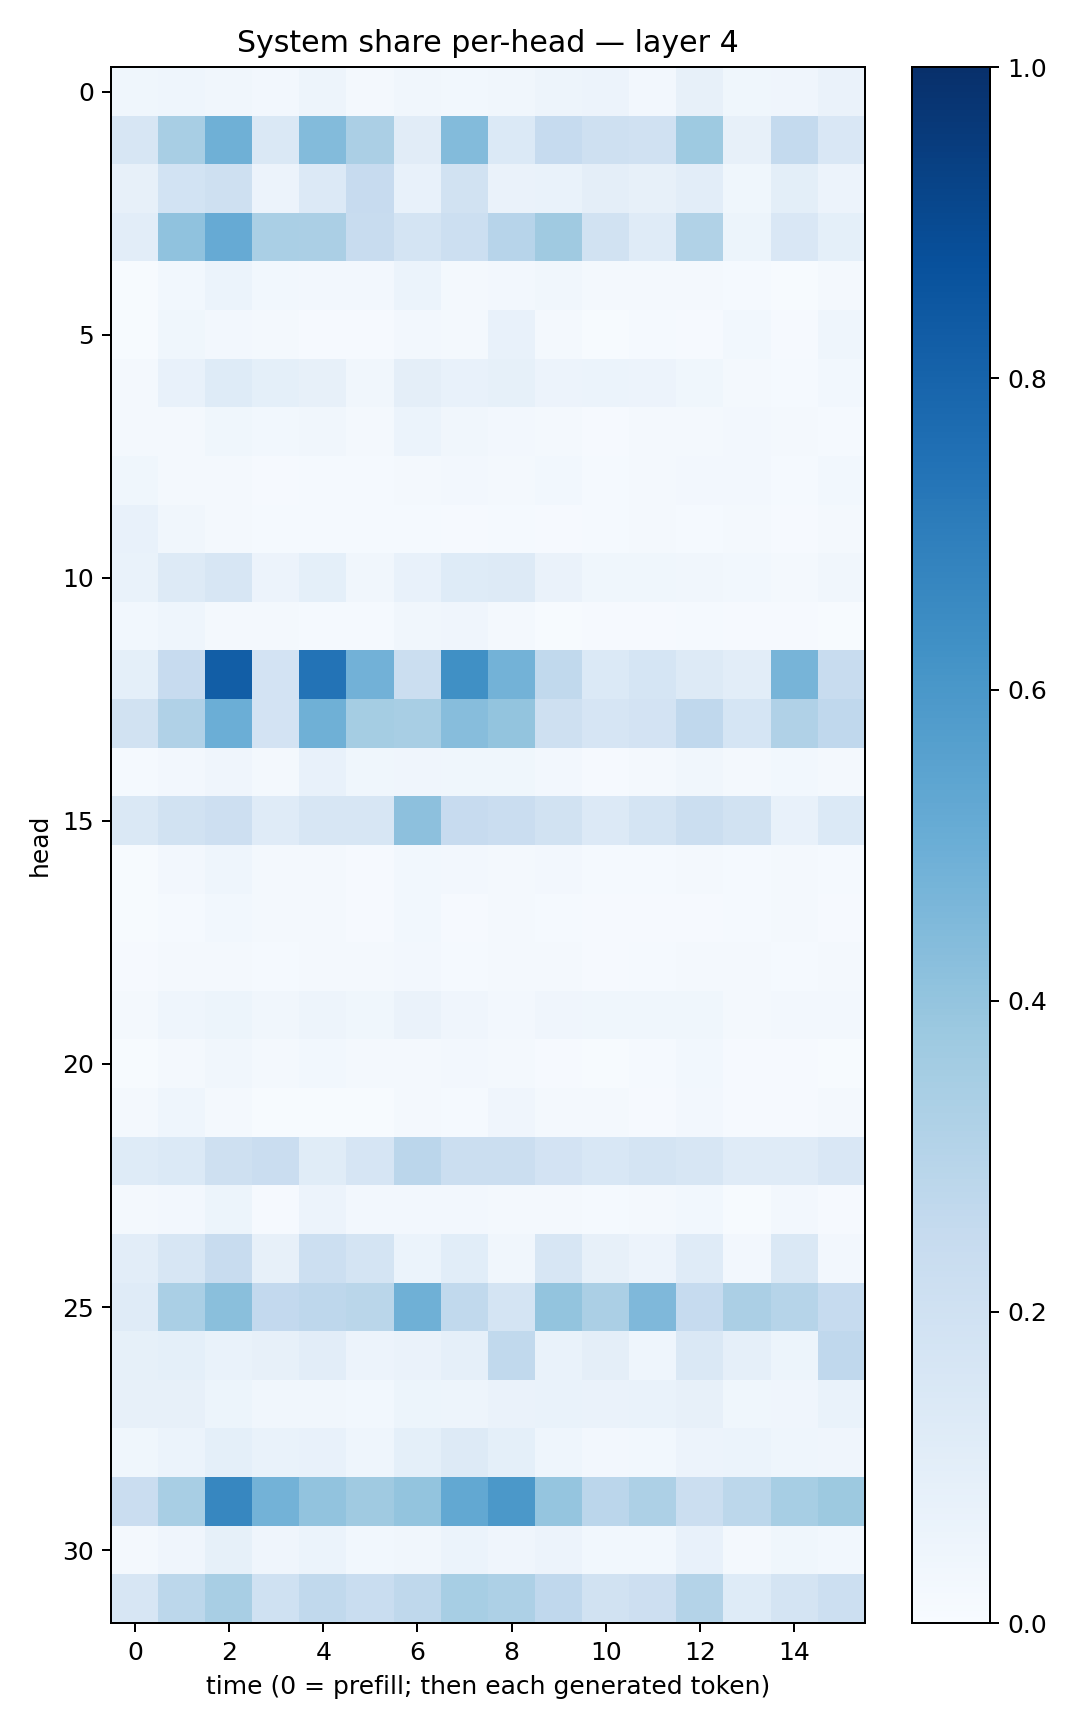

Data behind this chart, as committed beside it:
0.038301915, 0.046510387, 0.034885515, 0.02703059, 0.048468303, 0.01745761, 0.034329336, 0.028808324, 0.03391013, 0.04985254, 0.056733355, 0.027069878, 0.081795014, 0.036267523, 0.041343607, 0.06605139
0.1637, 0.3402, 0.4891, 0.1406, 0.4378, 0.3341, 0.113, 0.4392, 0.1396, 0.2496, 0.21, 0.199, 0.3729, 0.07937, 0.2575, 0.1519
0.07954, 0.1868, 0.2067, 0.0572, 0.1331, 0.2461, 0.07283, 0.188, 0.06251, 0.06994, 0.09741, 0.07919, 0.1037, 0.03697, 0.0987, 0.05837
0.1045, 0.4076, 0.5141, 0.3372, 0.3341, 0.239, 0.1777, 0.2172, 0.2938, 0.3708, 0.1904, 0.1185, 0.315, 0.05265, 0.1523, 0.09304
0.004506, 0.0301, 0.05972, 0.03111, 0.02442, 0.02477, 0.06151, 0.01923, 0.02636, 0.03236, 0.02085, 0.01944, 0.02067, 0.01424, 0.007053, 0.01592
0.005772, 0.03533, 0.02571, 0.01797, 0.01046, 0.008016, 0.02589, 0.01874, 0.07571, 0.02253, 0.00665, 0.01262, 0.01044, 0.02814, 0.009558, 0.04382
0.0216, 0.07433, 0.122, 0.09067, 0.07817, 0.03494, 0.09668, 0.07123, 0.0829, 0.05831, 0.06188, 0.05496, 0.03596, 0.02129, 0.01372, 0.03023
0.01872, 0.01708, 0.03613, 0.03031, 0.03128, 0.01866, 0.06062, 0.03152, 0.02437, 0.02179, 0.0117, 0.01932, 0.02127, 0.02482, 0.01876, 0.01333
0.03734, 0.01929, 0.01656, 0.007917, 0.0151, 0.01375, 0.02018, 0.02562, 0.01735, 0.02996, 0.014, 0.0232, 0.02506, 0.02724, 0.01519, 0.02756
0.07741, 0.03191, 0.01987, 0.01258, 0.01309, 0.0136, 0.01427, 0.01119, 0.01313, 0.01161, 0.01317, 0.01734, 0.01492, 0.01881, 0.01018, 0.01778
0.06728, 0.1272, 0.1607, 0.05633, 0.09061, 0.03438, 0.07653, 0.1224, 0.1257, 0.06487, 0.03631, 0.03518, 0.03407, 0.02936, 0.02168, 0.03483
0.03099, 0.0465, 0.02079, 0.01596, 0.01471, 0.01256, 0.03278, 0.03968, 0.01837, 0.007626, 0.009308, 0.01106, 0.0139, 0.009949, 0.008554, 0.005901
0.09284, 0.246, 0.8239, 0.1833, 0.7394, 0.4841, 0.2251, 0.6323, 0.4782, 0.2632, 0.1372, 0.1711, 0.1301, 0.1046, 0.4708, 0.2363
0.1937, 0.3167, 0.4991, 0.1834, 0.4917, 0.3531, 0.3423, 0.4324, 0.4013, 0.2033, 0.1647, 0.1828, 0.2677, 0.1705, 0.3178, 0.2684
0.01209, 0.0265, 0.04158, 0.02137, 0.07519, 0.03814, 0.04062, 0.03746, 0.03686, 0.02536, 0.01096, 0.01973, 0.03335, 0.01989, 0.03087, 0.0161
0.1424, 0.1917, 0.2134, 0.1195, 0.1633, 0.1594, 0.4169, 0.2453, 0.2293, 0.1914, 0.1338, 0.1742, 0.2241, 0.1884, 0.0736, 0.1392
0.007263, 0.02652, 0.04349, 0.01649, 0.01944, 0.01146, 0.02987, 0.026, 0.01625, 0.0238, 0.01364, 0.01384, 0.01664, 0.01339, 0.01959, 0.01474
0.006693, 0.01392, 0.02752, 0.01773, 0.01723, 0.01043, 0.02818, 0.0109, 0.01785, 0.01233, 0.008278, 0.01068, 0.01089, 0.01473, 0.01658, 0.007988
0.008809, 0.02281, 0.02275, 0.01554, 0.02276, 0.01648, 0.02618, 0.01484, 0.01886, 0.01886, 0.01037, 0.01211, 0.01672, 0.01904, 0.01225, 0.017
0.02296, 0.04687, 0.05168, 0.03482, 0.04749, 0.03882, 0.06346, 0.04137, 0.02711, 0.04168, 0.03764, 0.0354, 0.03561, 0.02183, 0.02594, 0.02533
0.007124, 0.01569, 0.03321, 0.01842, 0.02808, 0.01757, 0.01953, 0.02592, 0.01612, 0.00961, 0.006364, 0.0136, 0.0289, 0.01125, 0.01162, 0.006004
0.01699, 0.04537, 0.01671, 0.00656, 0.006869, 0.004428, 0.0166, 0.01406, 0.04259, 0.01717, 0.01834, 0.009785, 0.026, 0.00804, 0.008005, 0.0173
0.123, 0.1385, 0.2085, 0.2285, 0.1149, 0.1649, 0.283, 0.2257, 0.2246, 0.1823, 0.1556, 0.1788, 0.1569, 0.1201, 0.1186, 0.1513
0.01631, 0.02617, 0.0522, 0.009821, 0.05719, 0.02483, 0.02436, 0.0272, 0.01944, 0.01858, 0.01366, 0.02315, 0.03078, 0.006805, 0.02523, 0.008014
0.1021, 0.1567, 0.24, 0.07924, 0.2187, 0.1764, 0.05937, 0.1086, 0.03352, 0.1584, 0.08162, 0.05753, 0.1181, 0.02448, 0.1453, 0.02424
0.12, 0.3391, 0.4238, 0.2587, 0.2763, 0.2852, 0.4902, 0.2635, 0.1728, 0.4006, 0.3333, 0.4497, 0.2482, 0.3339, 0.2995, 0.2462
0.08527, 0.0924, 0.06685, 0.08004, 0.1042, 0.05723, 0.06493, 0.08753, 0.262, 0.06906, 0.09576, 0.04337, 0.1475, 0.08646, 0.05404, 0.2687
0.07859, 0.0805, 0.0526, 0.03145, 0.032, 0.02904, 0.05155, 0.0469, 0.06253, 0.06919, 0.06313, 0.0695, 0.07966, 0.03553, 0.04255, 0.06845
0.03686, 0.06223, 0.09306, 0.06985, 0.07782, 0.04456, 0.0914, 0.1305, 0.09342, 0.04498, 0.02425, 0.03048, 0.05525, 0.05941, 0.04435, 0.04006
0.228, 0.3422, 0.6647, 0.4776, 0.406, 0.3677, 0.3999, 0.5249, 0.5957, 0.3957, 0.2842, 0.3243, 0.2244, 0.2782, 0.3453, 0.3774
0.01828, 0.0417, 0.08411, 0.0405, 0.06243, 0.02842, 0.0327, 0.05942, 0.04165, 0.05473, 0.02936, 0.02897, 0.07099, 0.0224, 0.03729, 0.02749
0.1628, 0.2794, 0.3433, 0.2017, 0.2639, 0.2329, 0.2709, 0.3474, 0.3257, 0.2684, 0.1941, 0.2144, 0.306, 0.1219, 0.1745, 0.2187
